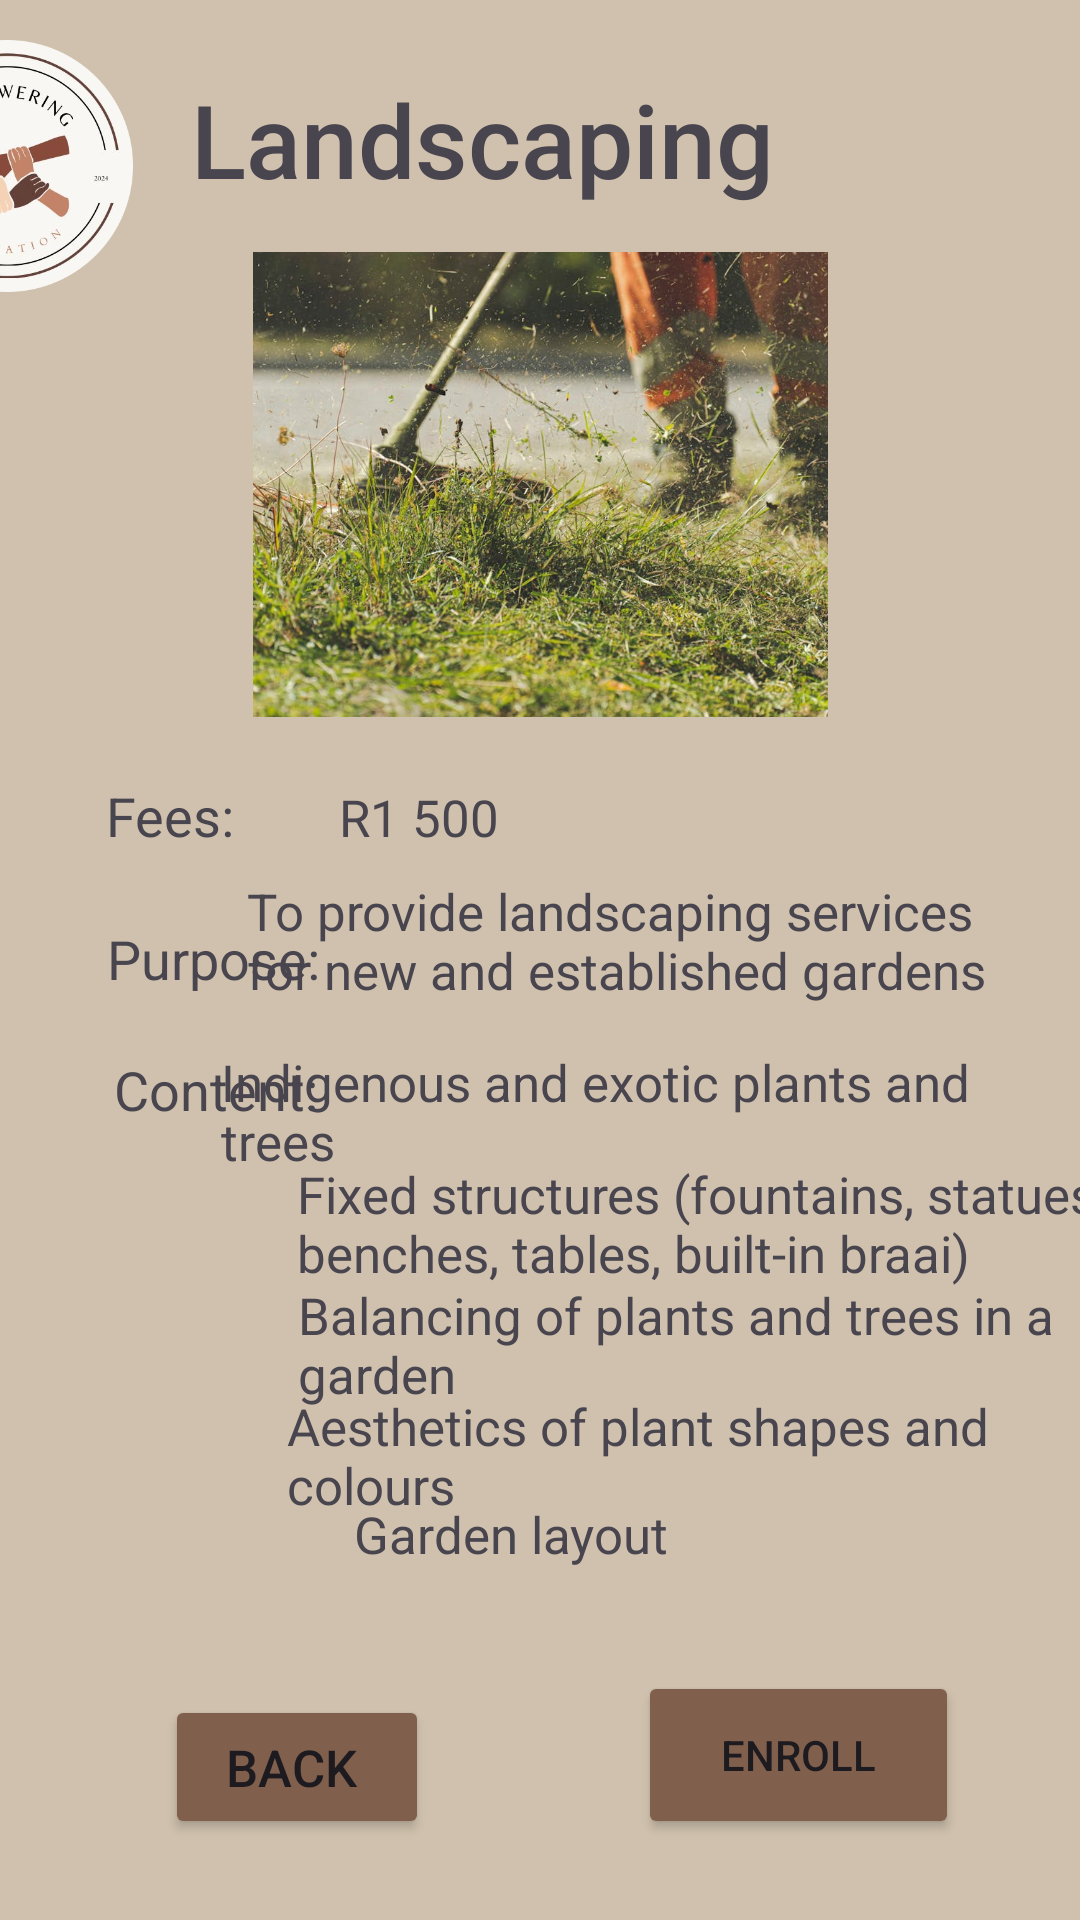

This screen was rendered from an Android layout file. Write that file and the resources it references.
<!-- AndroidManifest.xml: application theme Theme.EmpoweringTheNationsApp -->
<!-- res/layout/activity_land_scaping.xml -->
<?xml version="1.0" encoding="utf-8"?>
<androidx.constraintlayout.widget.ConstraintLayout xmlns:android="http://schemas.android.com/apk/res/android"
    xmlns:app="http://schemas.android.com/apk/res-auto"
    xmlns:tools="http://schemas.android.com/tools"
    android:id="@+id/main"
    android:layout_width="match_parent"
    android:layout_height="match_parent"
    tools:context=".LandScaping"
    android:background="@drawable/gradient_background">

    <TextView
        android:id="@+id/landscapingTextView"
        android:layout_width="wrap_content"
        android:layout_height="wrap_content"
        android:layout_marginStart="116dp"
        android:layout_marginEnd="102dp"
        android:fontFamily="sans-serif-medium"
        android:text="Landscaping"
        android:textAlignment="center"
        android:textSize="34sp"
        app:layout_constraintBottom_toBottomOf="parent"
        app:layout_constraintEnd_toEndOf="parent"
        app:layout_constraintHorizontal_bias="1.0"
        app:layout_constraintStart_toStartOf="parent"
        app:layout_constraintTop_toTopOf="parent"
        app:layout_constraintVertical_bias="0.04" />

    <TextView
        android:id="@+id/landscapingFeesTextView"
        android:layout_width="wrap_content"
        android:layout_height="wrap_content"
        android:text="Fees:"
        android:textSize="18sp"
        app:layout_constraintBottom_toBottomOf="parent"
        app:layout_constraintEnd_toStartOf="@+id/landscapingFeesInfoTextView"
        app:layout_constraintHorizontal_bias="0.505"
        app:layout_constraintStart_toStartOf="parent"
        app:layout_constraintTop_toTopOf="parent"
        app:layout_constraintVertical_bias="0.422" />

    <TextView
        android:id="@+id/landscapingPurposeTextView"
        android:layout_width="wrap_content"
        android:layout_height="wrap_content"
        android:text="Purpose:"
        android:textSize="18sp"
        app:layout_constraintBottom_toBottomOf="parent"
        app:layout_constraintEnd_toEndOf="parent"
        app:layout_constraintHorizontal_bias="0.123"
        app:layout_constraintStart_toStartOf="parent"
        app:layout_constraintTop_toTopOf="parent"
        app:layout_constraintVertical_bias="0.499" />

    <TextView
        android:id="@+id/landscapingContentTextView"
        android:layout_width="wrap_content"
        android:layout_height="wrap_content"
        android:text="Content:"
        android:textSize="18sp"
        app:layout_constraintBottom_toBottomOf="parent"
        app:layout_constraintEnd_toEndOf="parent"
        app:layout_constraintHorizontal_bias="0.13"
        app:layout_constraintStart_toStartOf="parent"
        app:layout_constraintTop_toTopOf="parent"
        app:layout_constraintVertical_bias="0.57" />

    <TextView
        android:id="@+id/landscapingFeesInfoTextView"
        android:layout_width="wrap_content"
        android:layout_height="wrap_content"
        android:layout_marginStart="11dp"
        android:text="R1 500"
        android:textSize="17sp"
        app:layout_constraintBottom_toBottomOf="parent"
        app:layout_constraintEnd_toEndOf="parent"
        app:layout_constraintHorizontal_bias="0.345"
        app:layout_constraintStart_toStartOf="parent"
        app:layout_constraintTop_toTopOf="parent"
        app:layout_constraintVertical_bias="0.423" />

    <TextView
        android:id="@+id/landscapingPurposeInfoTextView"
        android:layout_width="259dp"
        android:layout_height="54dp"
        android:layout_marginStart="11dp"
        android:text="To provide landscaping services for new and established gardens"
        android:textSize="17sp"
        app:layout_constraintBottom_toBottomOf="parent"
        app:layout_constraintEnd_toEndOf="parent"
        app:layout_constraintHorizontal_bias="0.794"
        app:layout_constraintStart_toStartOf="parent"
        app:layout_constraintTop_toTopOf="parent"
        app:layout_constraintVertical_bias="0.499" />

    <TextView
        android:id="@+id/textView12"
        android:layout_width="275dp"
        android:layout_height="46dp"
        android:text="Indigenous and exotic plants and trees"
        android:textSize="17sp"
        app:layout_constraintBottom_toBottomOf="parent"
        app:layout_constraintEnd_toEndOf="parent"
        app:layout_constraintHorizontal_bias="0.867"
        app:layout_constraintStart_toStartOf="parent"
        app:layout_constraintTop_toTopOf="parent"
        app:layout_constraintVertical_bias="0.588" />

    <ImageView
        android:id="@+id/logoImage"
        android:layout_width="88dp"
        android:layout_height="84dp"
        android:layout_marginStart="16dp"
        android:layout_marginEnd="314dp"
        app:layout_constraintBottom_toBottomOf="parent"
        app:layout_constraintEnd_toEndOf="parent"
        app:layout_constraintHorizontal_bias="1.0"
        app:layout_constraintStart_toStartOf="parent"
        app:layout_constraintTop_toTopOf="parent"
        app:layout_constraintVertical_bias="0.024"
        app:srcCompat="@drawable/logo" />

    <TextView
        android:id="@+id/textView13"
        android:layout_width="283dp"
        android:layout_height="46dp"
        android:layout_marginStart="115dp"
        android:layout_marginEnd="5dp"
        android:text="Fixed structures (fountains, statues, benches, tables, built-in braai)"
        android:textSize="17sp"
        app:layout_constraintBottom_toBottomOf="parent"
        app:layout_constraintEnd_toEndOf="parent"
        app:layout_constraintHorizontal_bias="0.375"
        app:layout_constraintStart_toStartOf="parent"
        app:layout_constraintTop_toTopOf="parent"
        app:layout_constraintVertical_bias="0.651" />

    <TextView
        android:id="@+id/textView14"
        android:layout_width="280dp"
        android:layout_height="43dp"
        android:layout_marginStart="110dp"
        android:layout_marginEnd="5dp"
        android:text="Balancing of plants and trees in a garden"
        android:textSize="17sp"
        app:layout_constraintBottom_toBottomOf="parent"
        app:layout_constraintEnd_toEndOf="parent"
        app:layout_constraintHorizontal_bias="0.312"
        app:layout_constraintStart_toStartOf="parent"
        app:layout_constraintTop_toTopOf="parent"
        app:layout_constraintVertical_bias="0.715" />

    <TextView
        android:id="@+id/textView15"
        android:layout_width="279dp"
        android:layout_height="43dp"
        android:layout_marginStart="110dp"
        android:layout_marginEnd="7dp"
        android:text="Aesthetics of plant shapes and colours"
        android:textSize="17sp"
        app:layout_constraintBottom_toBottomOf="parent"
        app:layout_constraintEnd_toEndOf="parent"
        app:layout_constraintHorizontal_bias="0.4"
        app:layout_constraintStart_toStartOf="parent"
        app:layout_constraintTop_toTopOf="parent"
        app:layout_constraintVertical_bias="0.777" />

    <TextView
        android:id="@+id/textView16"
        android:layout_width="wrap_content"
        android:layout_height="wrap_content"
        android:layout_marginStart="118dp"
        android:layout_marginEnd="176dp"
        android:text="Garden layout"
        android:textSize="17sp"
        app:layout_constraintBottom_toBottomOf="parent"
        app:layout_constraintEnd_toEndOf="parent"
        app:layout_constraintHorizontal_bias="0.0"
        app:layout_constraintStart_toStartOf="parent"
        app:layout_constraintTop_toTopOf="parent"
        app:layout_constraintVertical_bias="0.81" />

    <Button
        android:id="@+id/landscapingBackButton"
        android:layout_width="wrap_content"
        android:layout_height="wrap_content"
        android:layout_marginStart="30dp"
        android:layout_marginTop="20dp"
        android:layout_marginEnd="163dp"
        android:backgroundTint="#80604D"
        android:text="back "
        android:textSize="17sp"
        app:layout_constraintBottom_toBottomOf="parent"
        app:layout_constraintEnd_toEndOf="parent"
        app:layout_constraintHorizontal_bias="0.317"
        app:layout_constraintStart_toStartOf="parent"
        app:layout_constraintTop_toTopOf="parent"
        app:layout_constraintVertical_bias="0.953" />

    <ImageView
        android:id="@+id/imageView8"
        android:layout_width="251dp"
        android:layout_height="155dp"
        android:src="@drawable/final_landscaping_resized"
        app:layout_constraintBottom_toBottomOf="parent"
        app:layout_constraintEnd_toEndOf="parent"
        app:layout_constraintStart_toStartOf="parent"
        app:layout_constraintTop_toTopOf="parent"
        app:layout_constraintVertical_bias="0.173" />

    <Button
        android:id="@+id/enrollButtonLandscaping"
        android:layout_width="107dp"
        android:layout_height="56dp"
        android:layout_marginStart="15dp"
        android:backgroundTint="#80604D"
        android:text="Enroll"
        app:layout_constraintBottom_toBottomOf="parent"
        app:layout_constraintEnd_toEndOf="parent"
        app:layout_constraintHorizontal_bias="0.83"
        app:layout_constraintStart_toStartOf="parent"
        app:layout_constraintTop_toTopOf="parent"
        app:layout_constraintVertical_bias="0.954" />

</androidx.constraintlayout.widget.ConstraintLayout>
<!-- resources referenced by this layout -->
<resources>
  <!-- drawable final_landscaping_resized: jpg bitmap (drawable, 120847 bytes) -->
  <!-- drawable gradient_background (drawable) -->
  <?xml version="1.0" encoding="utf-8"?>
  <selector xmlns:android="http://schemas.android.com/apk/res/android">
      <item>
          <shape>
              <gradient
                 android:angle="90"
                  android:startColor="#CFC1AD"
                  android:endColor="#CFC1AD"
                  android:type="linear"/>
  
          </shape>
      </item>
  </selector>
  <!-- drawable logo: jpg bitmap (drawable, 146642 bytes) -->
  <style name="Theme.EmpoweringTheNationsApp" parent="Base.Theme.EmpoweringTheNationsApp" />
  <style name="Base.Theme.EmpoweringTheNationsApp" parent="Theme.Material3.DayNight.NoActionBar">
          
          
      </style>
</resources>
